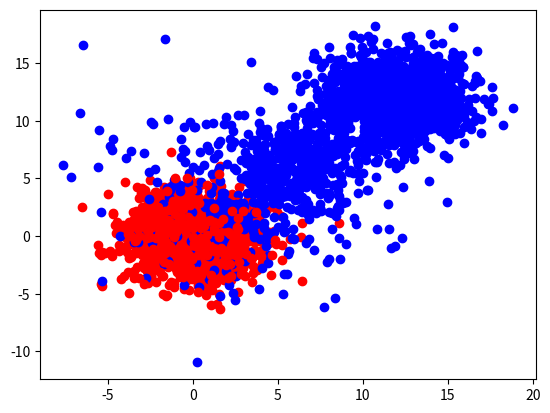

Python code for this plot:
import numpy as np


def create_class(mean: float, st_dev: float, size: int) -> np.array:
    return np.random.normal(loc=mean,
                            scale=st_dev,
                            size=(size, 2))


def show_classes(ds_cl1: np.array, ds_cl2: np.array):
    plot.plot(ds_cl1[:, 0], ds_cl1[:, 1], 'bo')
    plot.plot(ds_cl2[:, 0], ds_cl2[:, 1], 'ro')
    plot.show()


def create_class_in_square(min_pos: float, max_pos: float, size: int):
    return np.stack([np.random.random(size)*max_pos + min_pos, np.random.random(size)*max_pos + min_pos], axis=1)


if __name__ == '__main__':
    ds1_cl1 = create_class(12, 2, 100)
    ds1_cl2 = create_class(0, 2, 100)

    ds2_cl1 = create_class(12, 2, 1000)
    ds2_cl2 = create_class(0, 2, 1000)

    ds3_cl1 = create_class(12, 2, 300)
    ds3_cl2 = create_class(0, 2, 50)

    ds4_cl1 = create_class(6, 2, 300)
    ds4_cl2 = create_class(0, 2, 50)

    ds5_cl1 = create_class(3.5, 4, 300)
    ds5_cl2 = create_class(0, 2, 50)

    ds6_cl1 = create_class_in_square(1, 2, 100)
    ds6_cl2 = create_class(0, 2, 100)

    from matplotlib import pyplot as plot
    show_classes(ds1_cl1, ds1_cl2)
    show_classes(ds2_cl1, ds2_cl2)
    show_classes(ds3_cl1, ds3_cl2)
    show_classes(ds4_cl1, ds4_cl2)
    show_classes(ds5_cl1, ds5_cl2)
    show_classes(ds6_cl1, ds6_cl2)
